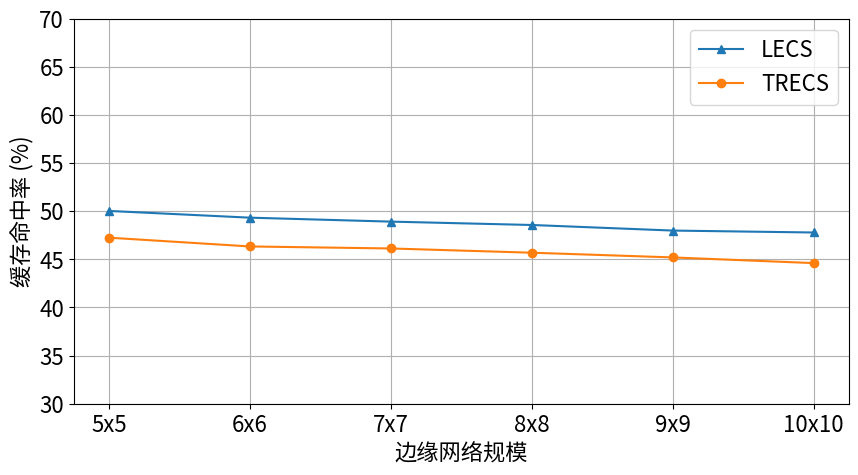
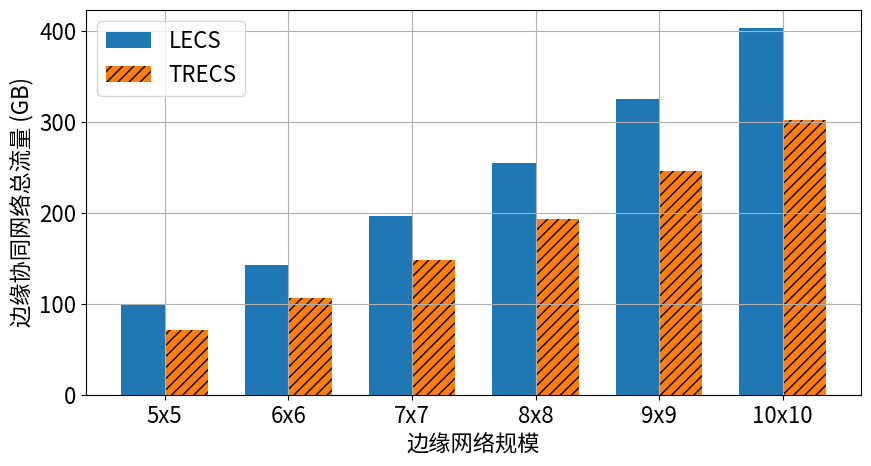
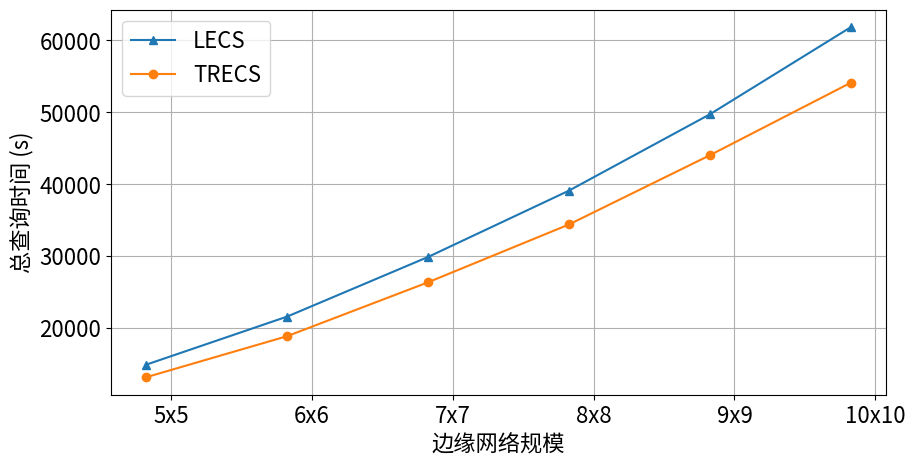

Write Python code to recreate these figures, in order.
import numpy as np
import matplotlib.pyplot as plt

network_sizes = ['5x5', '6x6', '7x7', '8x8', '9x9', '10x10']
plt.rcParams.update({
    'font.sans-serif': 'Noto Sans CJK JP',
    'axes.unicode_minus': False,
    'legend.fontsize': 16,       # 图例字体大小
    'axes.labelsize': 16,       # 坐标轴标签大小
    'xtick.labelsize': 16,      # X轴刻度大小
    'ytick.labelsize': 16       # Y轴刻度大小
})
# 假设的测试结果数据
# 这里的数据需要根据你的实际测试结果进行替换
lecs_cache_hit_rate = [50.03, 49.33, 48.92, 48.57, 47.99, 47.79]  # LECS 缓存命中率
trecs_cache_hit_rate = [47.25, 46.34, 46.13, 45.69, 45.20, 44.61]  # TRECS 缓存命中率

lecs_total_traffic = [98.55, 142.18, 196.29, 254.80, 324.96, 403.33]  # LECS 总流量(GB)
trecs_total_traffic = [71.36, 106.61, 148.17, 192.75, 246.26, 302.06]  # TRECS 总流量(GB)

lecs_total_query_time = [14927.767, 21607.748, 29892.118, 39108.687, 49717.441, 61820.738]  # LECS 总查询时间(s)
trecs_total_query_time = [13183.860, 18887.447, 26372.258, 34406.822, 44027.214, 54106.375]  # TRECS 总查询时间(s)

# 定义条形图的索引和宽度
index = np.arange(len(network_sizes))  # 创建索引
bar_width = 0.35  # 设置条形宽度

# 绘制缓存命中率折线图
plt.figure(figsize=(10, 5))  # 新建图形
axs = plt.gca()  # 获取当前坐标轴
axs.plot(network_sizes, lecs_cache_hit_rate, label='LECS', marker='^')
axs.plot(network_sizes, trecs_cache_hit_rate, label='TRECS', marker='o')
axs.set_xlabel('边缘网络规模', fontsize=16)
axs.set_ylabel('缓存命中率 (%)', fontsize=16)
axs.legend(fontsize=16)
axs.set_ylim(30, 70)  # 新增这行设置y轴上限为30
axs.grid()
plt.savefig('cache_hit_rate_comparison.png', dpi=500, bbox_inches='tight')  # 保存图形
plt.show()  # 显示图形

# 绘制总流量条形图
plt.figure(figsize=(10, 5))
axs = plt.gca()
axs.bar(index, lecs_total_traffic, bar_width, label='LECS')
axs.bar(index + bar_width, trecs_total_traffic, bar_width, label='TRECS',hatch='///')
axs.set_xlabel('边缘网络规模', fontsize=16)
axs.set_ylabel('边缘协同网络总流量 (GB)', fontsize=16)
axs.set_xticks(index + bar_width / 2)  # Removed fontsize from here
axs.set_xticklabels(network_sizes, fontsize=16)  # Kept fontsize here
axs.legend(fontsize=16)
axs.grid()
plt.savefig('total_network_traffic_comparison.png', dpi=500, bbox_inches='tight')  # 保存图形
plt.show()  # 显示图形

# 绘制总查询时间条形图
plt.figure(figsize=(10, 5))
axs = plt.gca()
axs.plot(network_sizes, lecs_total_query_time, label='LECS', marker='^')
axs.plot(network_sizes, trecs_total_query_time, label='TRECS', marker='o')
axs.set_xlabel('边缘网络规模', fontsize=16)
axs.set_ylabel('总查询时间 (s)', fontsize=16)
axs.set_xticks(index + bar_width / 2)  # Removed fontsize from here
axs.set_xticklabels(network_sizes, fontsize=16)  # Kept fontsize here
axs.legend(fontsize=16)
axs.grid()
plt.savefig('total_query_time_comparison.png', dpi=500, bbox_inches='tight')  # 保存图形
plt.show()  # 显示图形
